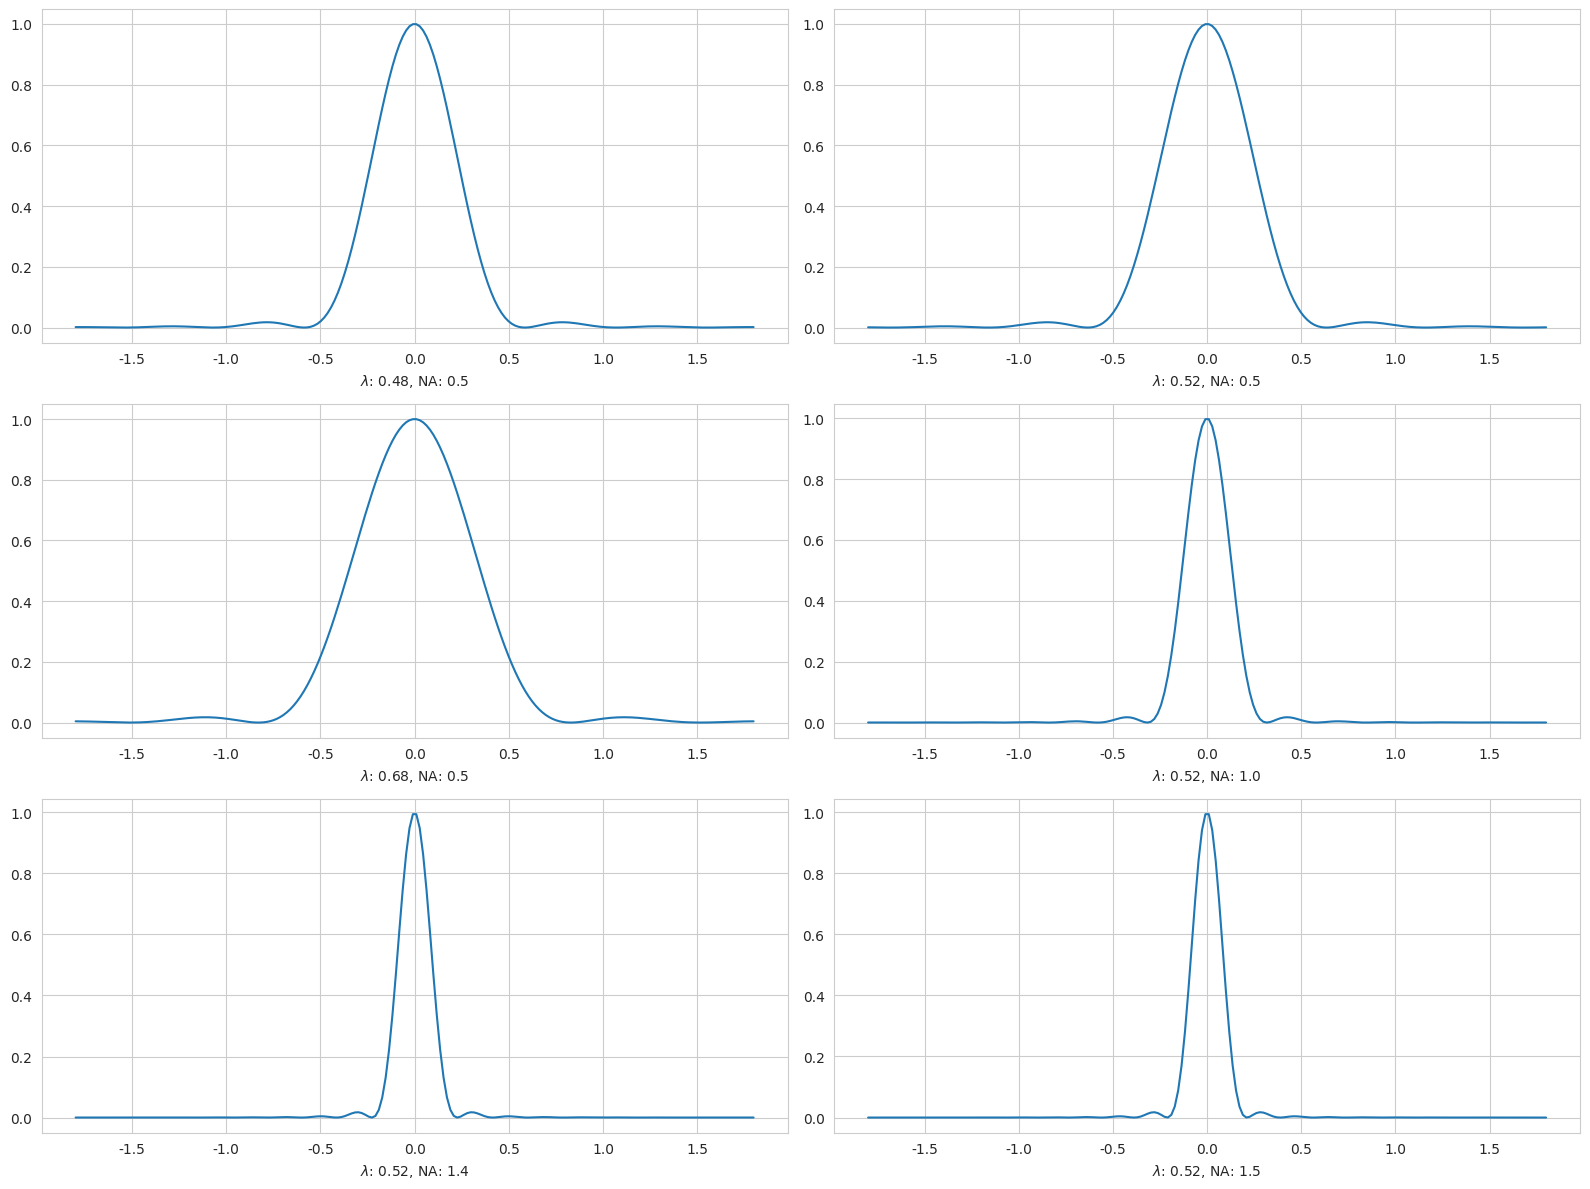

Generate this figure with matplotlib:
from dataclasses import dataclass

import numpy as np
import seaborn as sns
from matplotlib import pyplot as plt
from scipy.special import j1


@dataclass
class Variable:
    LAMBDA: float
    NA: float


def psf(r: np.ndarray, light_wave_l: float, na: float) -> np.ndarray:
    """
    计算点扩散函数（PSF）

    :param r: 距离中心的距离。
    :param light_wave_l: 波长
    :param na: 数值孔径
    :return: 对应输入距离r的光强
    """
    k = 2 * np.pi / light_wave_l
    rho = k * na * r

    with np.errstate(divide='ignore', invalid='ignore'):
        z = (2 * j1(rho) / rho) ** 2
        z[rho == 0] = 1

    return z


def main() -> None:
    configs = [
        Variable(0.48, 0.5),
        Variable(0.52, 0.5),
        Variable(0.68, 0.5),
        Variable(0.52, 1.0),
        Variable(0.52, 1.4),
        Variable(0.52, 1.5),
    ]

    x = np.linspace(-1.8, 1.8, 200)

    sns.set_style('whitegrid')
    fig, axes = plt.subplots(nrows=3, ncols=2, figsize=(8*2, 4 * 3))
    for index, config in enumerate(configs):
        ax = axes.flat[index]
        sns.lineplot(x=x, y=psf(x, config.LAMBDA, config.NA), ax=ax)
        ax.set_xlabel(fr'$\lambda$: {config.LAMBDA}, NA: {config.NA}')

    plt.tight_layout()
    plt.show()


if __name__ == '__main__':
    main()
